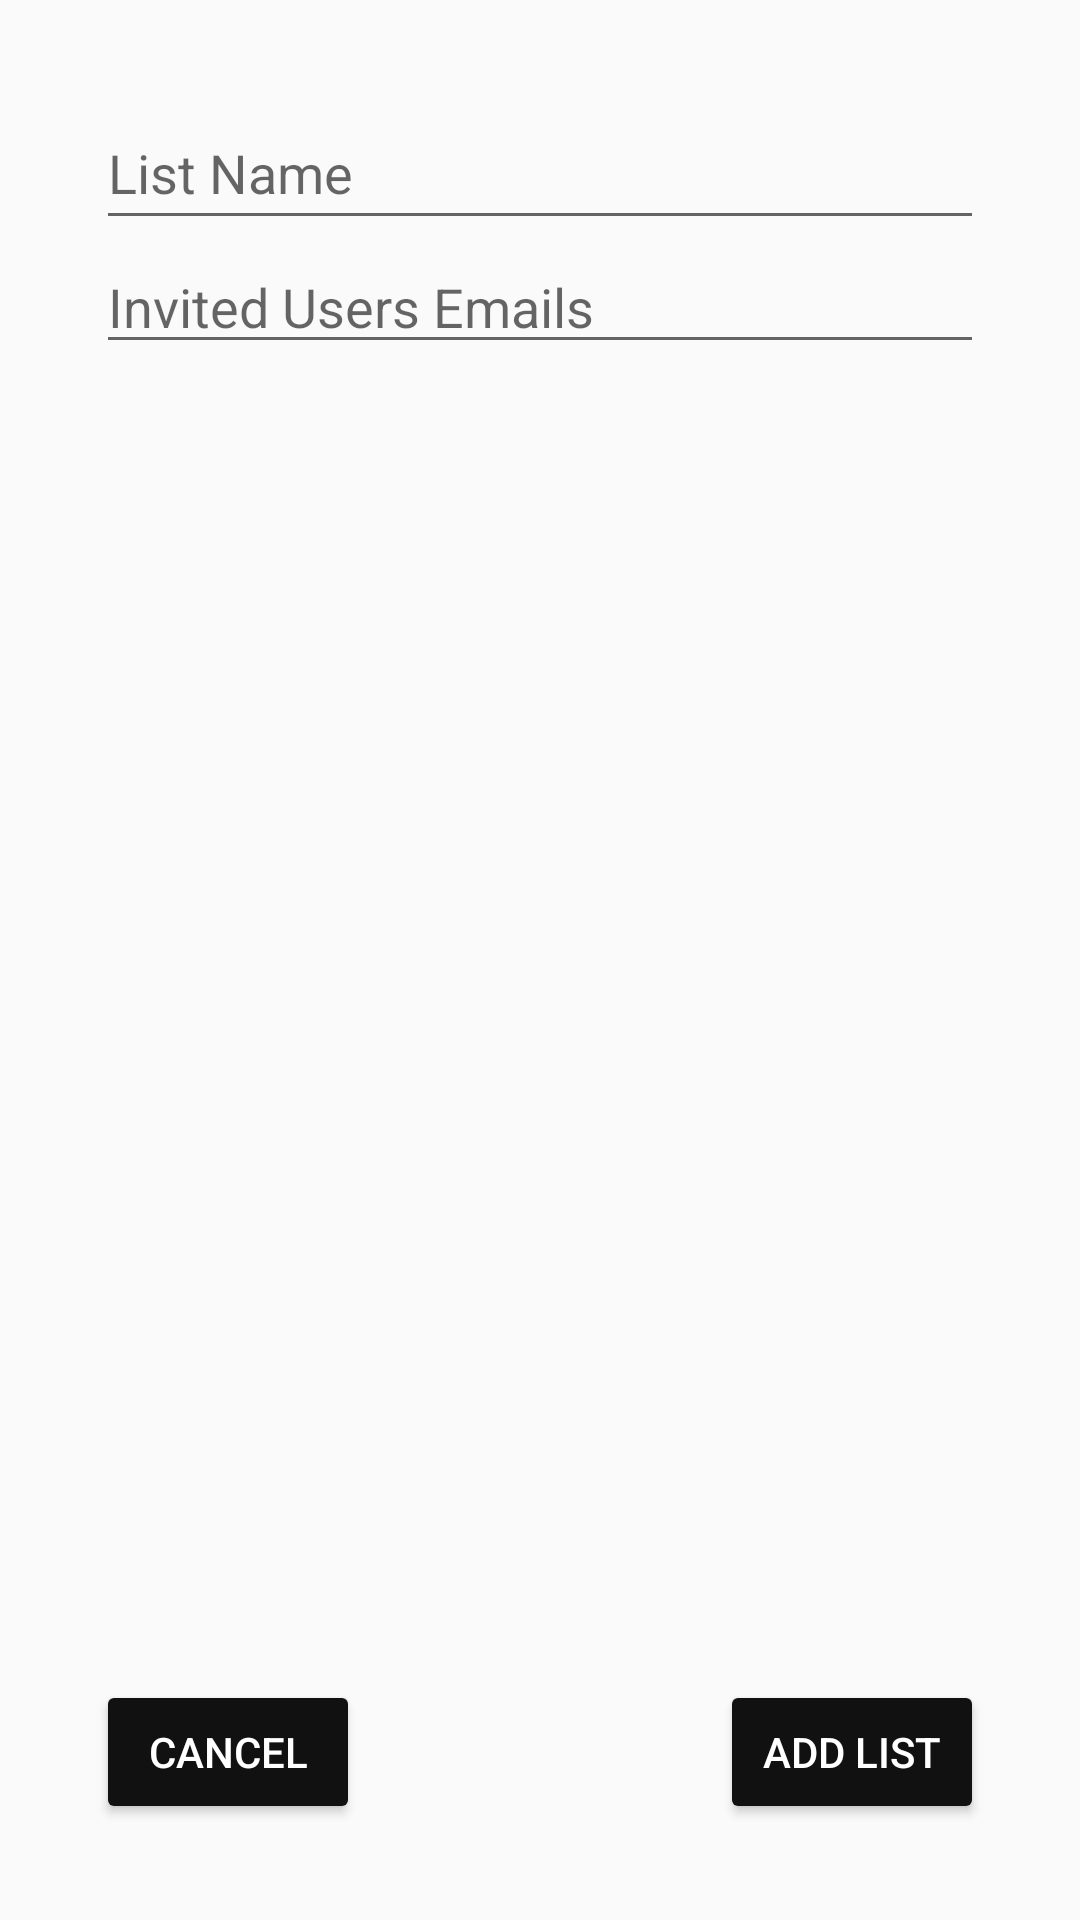

Produce the Android XML layout that renders to this screen, including the resource entries it uses.
<!-- AndroidManifest.xml: application theme Theme.CarritoCompraCompartido -->
<!-- res/layout/dialog_new_list.xml -->
<RelativeLayout xmlns:android="http://schemas.android.com/apk/res/android"
    android:layout_width="match_parent"
    android:layout_height="wrap_content"
    android:padding="16dp">

    <LinearLayout
        android:id="@+id/dialogContent"
        android:layout_width="match_parent"
        android:layout_height="wrap_content"
        android:orientation="vertical"
        android:padding="16dp">

        <EditText
            android:id="@+id/listNameEditText"
            android:layout_width="match_parent"
            android:layout_height="wrap_content"
            android:hint="@string/list_name_hint"
            android:minHeight="48dp" />

        <EditText
            android:id="@+id/emailsEditText"
            android:layout_width="match_parent"
            android:layout_height="wrap_content"
            android:hint="@string/emails_hint" />
    </LinearLayout>

    <Button
        android:id="@+id/addListButton"
        android:layout_width="wrap_content"
        android:layout_height="wrap_content"
        android:layout_alignParentEnd="true"
        android:layout_alignParentBottom="true"
        android:layout_margin="16dp"
        android:backgroundTint="@color/button_background"
        android:foregroundTint="@color/button_text"
        android:text="@string/add_list"
        android:textColor="@color/button_text"
        android:tint="@color/button_text" />

    <Button
        android:id="@+id/cancelButton"
        android:layout_width="wrap_content"
        android:layout_height="wrap_content"
        android:layout_alignParentBottom="true"
        android:layout_alignParentStart="true"
        android:layout_margin="16dp"
        android:text="@string/cancel"
        android:backgroundTint="@color/button_background"
        android:foregroundTint="@color/button_text"
        android:tint="@color/button_text"
        android:textColor="@color/button_text"/>

</RelativeLayout>
<!-- resources referenced by this layout -->
<resources>
  <color name="button_background">#111111</color>
  <color name="button_text">#FFFFFF</color>
  <string name="add_list">Add List</string>
  <string name="cancel">Cancel</string>
  <string name="emails_hint">Invited Users Emails</string>
  <string name="list_name_hint">List Name</string>
  <style name="Theme.CarritoCompraCompartido" parent="Theme.AppCompat.DayNight.DarkActionBar">
          
          <item name="colorPrimary">@color/button_background</item>
          <item name="colorPrimaryDark">@color/background</item>
          <item name="colorAccent">@color/background</item>
          <item name="background">@color/background</item>
      </style>
  <color name="background">#E5EAF0</color>
</resources>
